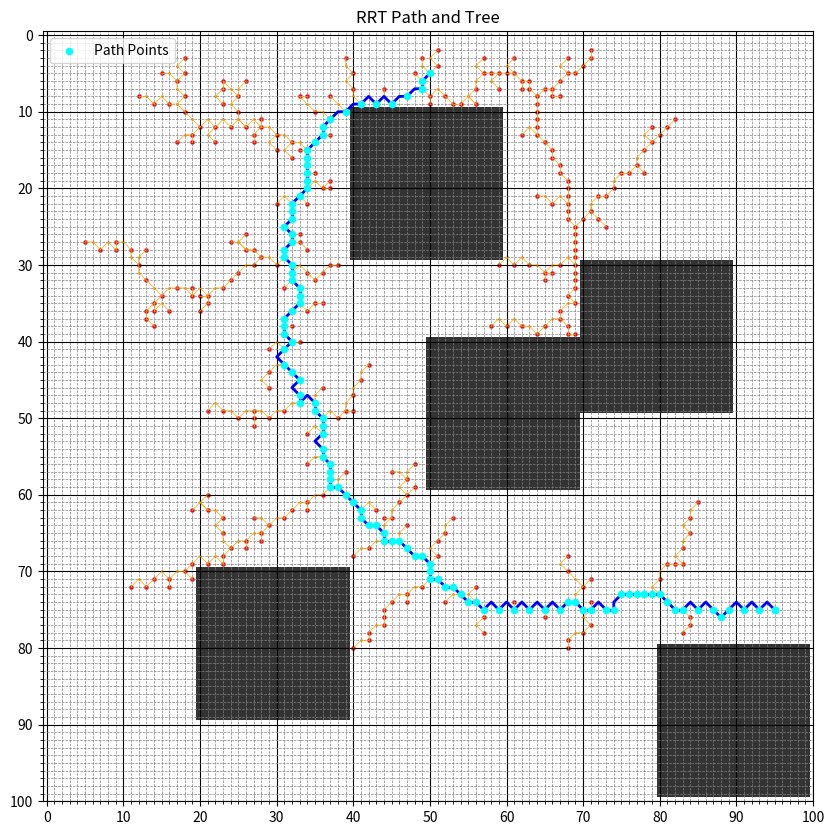

Here is the Python script that generated this plot:
import numpy as np
import matplotlib.pyplot as plt
import math
import random
import heapq

class Node:
    def __init__(self, x, y):
        self.x = x
        self.y = y
        self.parent = None
        

grid_size = 100 #change this to liking
grid = np.ones((grid_size, grid_size), dtype=np.uint8) * 255  

# Adding more obstacles to increase complexity
grid[10:30, 40:60] = 0  # Large rectangular obstacle
grid[70:90, 20:40] = 0  # Another rectangular obstacle
grid[30:50, 70:90] = 0  # Obstacle near the goal
grid[40:60, 50:70] = 0  # Central obstacle
grid[80:100, 80:100] = 0  # Corner obstacle



def distance_angle(x1, y1, x2, y2):
    distance = math.sqrt(((x1 - x2)**2) + ((y1 - y2)**2))
    dy = y2 - y1
    dx = x2 - x1
    angle = math.atan2(dy, dx)
    return (distance, angle)

def nearest_node(node_list, x, y):
    closest_node = None  # Initialize closest node as None
    min_distance = float('inf')  # Set minimum distance to a large value

    for node in node_list:  # Iterate through all nodes
        distance = math.sqrt(((node.x - x)**2) + ((node.y - y)**2))  # Compute distance

        if distance < min_distance:  # If a closer node is found
            min_distance = distance  # Update minimum distance
            closest_node = node  # Update closest node

    return closest_node  # Return the nearest node

def random_point(grid_size, goal, goal_sample_rate=0.1):
    """
    Randomly samples a point in the grid.
    With some probability, return the goal to bias search toward it.
    """
    if random.random() < goal_sample_rate:
        return goal
    else:
        return (random.randint(0, grid_size - 1), random.randint(0, grid_size - 1))


#moves toward target while limitting step size
def steer(from_node, to_x, to_y, grid, step_size=10):
    dist, angle = distance_angle(from_node.x, from_node.y, to_x, to_y)
    dist = min(dist, step_size)
    new_x = int(from_node.x + dist * math.cos(angle))
    new_y = int(from_node.y + dist * math.sin(angle))

    if 0 <= new_x < grid.shape[1] and 0 <= new_y < grid.shape[0] and grid[new_y, new_x] != 0:
        return (new_x, new_y)
    else:
        return None


#main function
def rrt(grid, start, goal, step_size=10, max_iter=1000):
    visited = set()  # Track visited nodes

    start_node = Node(start[0], start[1])  
    goal_node = Node(goal[0], goal[1])  
    visited.add((start_node.x, start_node.y))  
    nodes = [start_node]  

    for _ in range(max_iter):  
        rand_x, rand_y = random_point(grid.shape[0], goal)  # Generate random point
        nearest = nearest_node(nodes, rand_x, rand_y)  # Find nearest node
        steered = steer(nearest, rand_x, rand_y, grid, step_size=step_size)  # Move toward random point

        if steered:  # If a valid move is found
            new_x, new_y = steered
            if (new_x, new_y) not in visited and not collision(nearest.x, nearest.y, new_x, new_y, grid):  #if no collision
                new_node = Node(new_x, new_y)  # Create new node
                new_node.parent = nearest  # Set parent
                nodes.append(new_node)  # Add node to list
                visited.add((new_x, new_y))  # Mark as visited

                if abs(new_x - goal[0]) + abs(new_y - goal[1]) <= 1:  # Check if goal is reached
                    goal_node.parent = new_node  # Set goal parent
                    nodes.append(goal_node)  # Add goal node
                    print("Path found!")
                    return nodes  

    print("Path not found")  
    return None  

def is_moving_towards_goal(current, next_node, goal):
    """
    Helper to ensure Dijkstra only progresses roughly toward the goal.
    This limits excessive branching.
    """
    dx1 = goal[0] - current[0]
    dy1 = goal[1] - current[1]
    dx2 = next_node[0] - current[0]
    dy2 = next_node[1] - current[1]

    # dot product should be positive (angle < 90 degrees) and ensures path is moving towards gaol
    return dx1 * dx2 + dy1 * dy2 > 0

def interpolate_path(x1, y1, x2, y2, grid):
    """
    Uses Dijkstra's algorithm to find a grid-aligned path that avoids obstacles.
    This ensures smooth movement between two points.
    """
    height, width = grid.shape
    start = (x1, y1)
    goal = (x2, y2)

    # Early exit if start or goal is invalid
    if grid[y1, x1] == 0 or grid[y2, x2] == 0:
        return []

    visited = set()  # Set to track visited nodes
    parent = {}  # Stores parent nodes for path reconstruction
    cost = {start: 0}  # Stores cost from start to each node (edges)
    heap = [(0, start)]  # Priority queue (min-heap) for Dijkstra's algorithm

    # Directions for 8-connectivity
    directions = [(-1, 0), (1, 0), (0, -1), (0, 1), 
                  (-1, -1), (-1, 1), (1, -1), (1, 1)]

    while heap: # Process nodes in priority queue
        curr_cost, current = heapq.heappop(heap) # Get node with lowest cost
        if current in visited:
            continue
        visited.add(current)

        if current == goal:
            break

        for dx, dy in directions: # Explore neighboring nodes
            nx, ny = current[0] + dx, current[1] + dy # Compute new coordinates

            if 0 <= nx < width and 0 <= ny < height and grid[ny, nx] != 0:
                next_node = (nx, ny)
                new_cost = cost[current] + 1 #cost to reach next node

                # Only allow movement roughly in the direction of goal
                if is_moving_towards_goal(current, next_node, goal):
                    if next_node not in cost or new_cost < cost[next_node]: # Update cost if lower
                        cost[next_node] = new_cost
                        parent[next_node] = current
                        heapq.heappush(heap, (new_cost, next_node)) # Add to priority queue

    if goal not in parent:
        return []
    
    # Reconstruct path from goal to start    
    path = []
    node = goal
    while node != start:
        path.append(node)
        node = parent[node]

    path.append(start)
    path.reverse()

    return path


def collision(x1, y1, x2, y2, grid):
    """
    Checks if there is a valid path between two points.
    If no path is found, it means there is an obstacle blocking movement.
    """
    path = interpolate_path(x1, y1, x2, y2, grid)
    return len(path) == 0  # if no path found, there’s a collision

def draw_tree(nodes, ax, grid):
    """
    Visualizes the RRT tree by drawing connections between nodes.
    """
    for node in nodes:
        if node.parent is not None:
            steps = interpolate_path(node.parent.x, node.parent.y, node.x, node.y, grid)  # Compute path
            if not steps:  # Skip if path is invalid
                continue
            step_x, step_y = zip(*steps) # Extract x and y coordinates from path
            ax.plot(step_x, step_y, color='orange', linewidth=0.5) # Draw path as thin orange lines
            ax.scatter(step_x, step_y, color='orange', s=1)  #each step as small orange dots

#Extract path
def path(goal_node):
    path = []
    node = goal_node
    while node is not None:
        path.append((node.x, node.y))
        node = node.parent

    path.reverse() #start->goal
    return path

#Running main function RRT
start= (50, 5)
goal = (95, 75)

if grid[start[1], start[0]] == 0 or grid[goal[1], goal[0]] == 0:
    raise ValueError("Start or goal is inside an obstacle.")

nodes = rrt(grid, start, goal, step_size=2, max_iter=5000)

#visualize
if nodes:
    final_path = path(nodes[-1])

    fig, ax = plt.subplots(figsize=(10, 10))  # Larger figure
    ax.imshow(grid, cmap='gray', alpha=0.8)

    # Draw RRT tree
    draw_tree(nodes, ax, grid)

    # Scatter all explored nodes (tiny dots)
    explored_x = [node.x for node in nodes]
    explored_y = [node.y for node in nodes]
    ax.scatter(explored_x, explored_y, color='red', s=5)  # s=5 for tiny dots

    # Plot the final path
    # Plot the final path with intermediate steps
    for i in range(len(final_path) - 1):
        x1, y1 = final_path[i]
        x2, y2 = final_path[i + 1]
        steps = interpolate_path(x1, y1, x2, y2, grid)  
        if not steps:
            continue
        step_x, step_y = zip(*steps)
        ax.plot(step_x, step_y, color='blue', linewidth=2)

    path_x, path_y = zip(*final_path)


    ax.scatter(path_x, path_y, color='cyan', s=20, zorder=5, label='Path Points')  # larger cyan dots

    ax.legend(loc='upper left')

    ax.set_title("RRT Path and Tree")

    # Get grid size
    height, width = grid.shape

    # Major ticks every 10 (with labels)
    ax.set_xticks(np.arange(0, width + 1, 10))
    ax.set_yticks(np.arange(0, height + 1, 10))

    # Minor ticks every 1 (for grid lines)
    ax.set_xticks(np.arange(0, width + 1, 1), minor=True)
    ax.set_yticks(np.arange(0, height + 1, 1), minor=True)

    # Show grid for both major and minor ticks
    ax.grid(which='minor', color='gray', linestyle='--', linewidth=0.5)
    ax.grid(which='major', color='black', linestyle='-', linewidth=0.8)


    ax.set_aspect('equal')
    plt.axis('on')  # Turn on axis if you want to see tick labels
    plt.savefig("rrt_path3.png", dpi=300, bbox_inches='tight')
    plt.show()